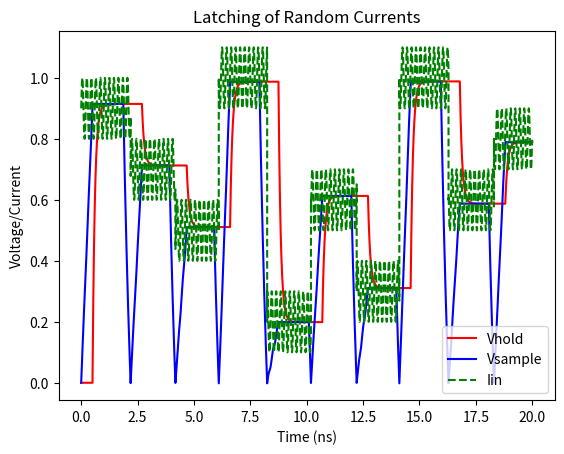

Here is the Python script that generated this plot:
import numpy as np
import math
import random
import matplotlib.pyplot as plt

sample = True
sample_t = 0
sample_c = 0.0000000005 #0.5nF
latch = False
latch_c = 0.0000000001 #0.1nF
latch_r = 1 # 1 Ohm
drain = False
drain_r = 1 # 1 Ohm

t_step = 0.000000000001
time = np.arange(0, 0.00000002, t_step)
i_in = np.ones_like(time) * random.randint(0, 10) * 0.1    
sample_v = np.zeros_like(time)
hold_v = np.zeros_like(time)

for t in range(1, len(time)):
    i_in[t] += 0.1*math.sin(2*math.pi*5000000000*time[t])
    if sample:
        hold_v[t] = hold_v[t-1] # stay constant
        sample_v[t] = sample_v[t-1] + (i_in[t] * t_step)/sample_c # time average the current
        sample_t += t_step # count up sample time
        if sample_t >= sample_c: # check sample period
            sample = False
            latch = True
            sample_t = 0

    elif latch:
        sample_v[t] = sample_v[t-1] # stay constant
        hold_v[t] = hold_v[t-1] + ((sample_v[t-1] - hold_v[t-1])*t_step)/(latch_c*latch_r) # move towards sample_v

        if abs(hold_v[t] - sample_v[t]) < 0.000001: # if the two voltages are about the same
            latch = False
            drain = True

    elif drain:
        hold_v[t] = hold_v[t-1] # stay constant
        sample_v[t] = sample_v[t-1] - ((sample_v[t-1]+1)*t_step)/(drain_r*sample_c) # drain sample cap

        if sample_v[t] < 0.000001: # if sample cap is about at 0V
            i_in[t] = random.randint(0, 10) * 0.1 
            for a in range(t+1, len(time)):
                i_in[a] = i_in[t] 
            drain = False
            sample = True


plt.plot(time*pow(10,9), hold_v, 'r-', label="Vhold")
plt.plot(time*pow(10,9), sample_v, 'b-', label="Vsample")
plt.plot(time*pow(10,9), i_in, 'g--', label="Iin")
plt.legend()
plt.title("Latching of Random Currents")
plt.xlabel("Time (ns)")
plt.ylabel("Voltage/Current")
plt.show()







